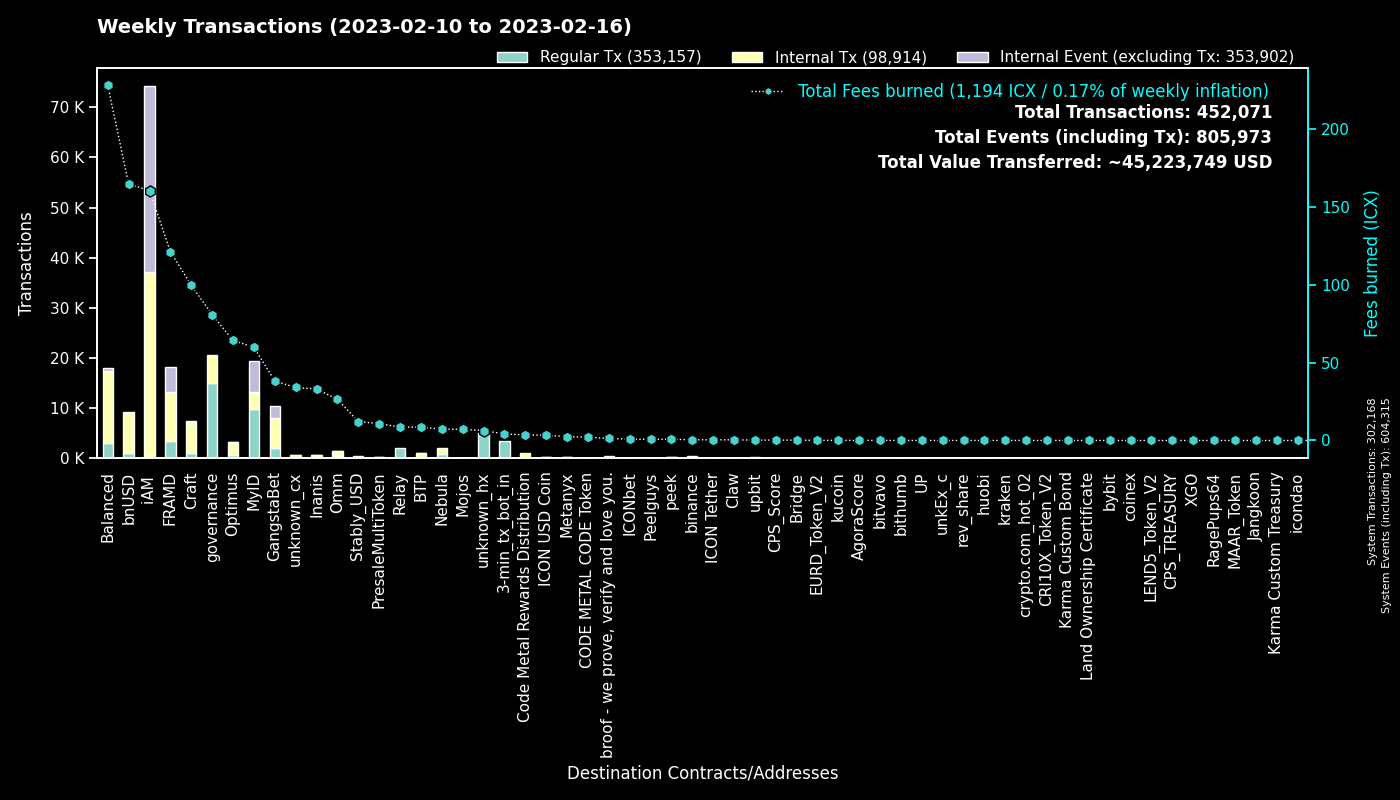

The file beside this chart, header and first rows:
to, Regular Tx, Fees burned, to_def, Internal Tx, Internal Event (excluding Tx), group
0, 302140, 0.0, System, 28, 302147, System
cx00000000000000000000000000000000000000…, 14915, 80.8, governance, 5692, 0, governance
cx9e3cadcc1a4be3323ea23371b84575abb32703…, 6289, 12.92, MyID_1, 0, 6289, MyID
hx11de4e28be4845de3ea392fd8d758655bf766c…, 3360, 4.2, 3-min_tx_bot_in, 0, 0, 3-min_tx_bot_in
cx2aa9b28a657e3121b75d3d4fe65e569398645d…, 3329, 64.3, FRAMD Token, 5189, 494, FRAMD
cx694e8c9f1a05c8c3719f30d46b97697960e428…, 2818, 26.48, MyID_2, 2818, 0, MyID
cxca5faa5a71d986a2e84dd7e6f5ff791d29901e…, 2137, 8.637, Relay_4, 0, 0, Relay
cxe5c2c460364acc5f8c1d5ca925930043d8d9c9…, 1501, 7.095, GangstaBet Crown, 1604, 0, GangstaBet
cx88fd7df7ddff82f7cc735c871dc519838cb235…, 1044, 164.7, bnUSD, 8066, 106, bnUSD
cxba62bb61baf8dd8b6a04633fe33806547785a0…, 648, 20.48, MyID_3, 574, 0, MyID
cx85954d0dae92b63bf5cba03a59ca4ffe687bad…, 624, 4.707, NebulaMultiToken, 654, 0, Nebula
cx2609b924e33ef00b648a409245c7ea394c4678…, 614, 60.77, balanced_sicx, 3323, 49, Balanced
cx66d4d90f5f113eba575bf793570135f9b10cec…, 560, 34.21, balanced_loans, 1791, 176, Balanced
cx7ecb16e4c143b95e01d05933c17cb986cfe618…, 542, 67.55, CraftRewards, 3880, 55, Craft
cx69bcdf1753472c1444188ec3f5188657e30c83…, 418, 1.302, broof - we prove, verify and love you., 0, 0, broof - we prove, verify and love you.
cxa0af3165c08318e988cb30993b3048335b94af…, 391, 10.06, balanced_dex, 1156, 0, Balanced
hxc4193cda4a75526bf50896ec242d6713bb6b02…, 367, 0.4587, binance_hot, 0, 0, binance
cxf61cd5a45dc9f91c15aa65831a30a90d59a096…, 332, 38.88, balanced_baln, 2123, 184, Balanced
cx44250a12074799e26fdeee75648ae47e2cc842…, 323, 5.118, balanced_governance, 6, 0, Balanced
cx10d59e8103ab44635190bd4139dbfd682fa2d0…, 314, 10.12, balanced_rewards, 1096, 0, Balanced
cxaa99a164586883eed0322d62a31946dfa9491f…, 304, 31.23, optimus_rewards, 991, 14, Optimus
cx14002628a4599380f391f708843044bc93dce2…, 295, 160.5, iAM Div, 36884, 36985, iAM
cx2dc662031f3d62bcdba4f63e9bf827767c8475…, 295, 5.003, GangstaBet Skill, 2287, 2347, GangstaBet
cx203d9cd2a669be67177e997b8948ce2c35caff…, 256, 33.39, balanced_dividends, 2490, 46, Balanced
cxcb455f26a2c01c686fa7f30e1e3661642dd53c…, 251, 10.31, omm_lending, 0, 0, Omm
cx334db6519871cb2bfd154cec0905ced4ea142d…, 232, 0.9274, unknown_cx, 0, 0, unknown_cx
cx57d7acf8b5114b787ecdd99ca460c2272e4d91…, 230, 2.129, NebulaPlanetToken, 316, 0, Nebula
cxe971c0a92c58db502e4a224efc6ba311eb1c17…, 222, 31.03, Inanis Treasury, 237, 47, Inanis
cx2e6d0fc0eca04965d06038c8406093337f085f…, 208, 29.98, Craft, 1491, 24, Craft
cx9c4698411c6d9a780f605685153431dcda0460…, 202, 1.636, Auction, 651, 1, Craft
cx30f18d26f45d990112a4cd4825c0b79af73aac…, 185, 56.98, Yetis, 4510, 4450, FRAMD
cx21e94c08c03daee80c25d8ee3ea22a20786ec2…, 171, 32.68, Balanced Router, 1861, 77, Balanced
cxcc711062b732ed14954008da8a5b5193b4d486…, 168, 0.3108, peek_1, 0, 0, peek
cx7b1843b7ef5368a080ccf59c0a9d1bdec474f9…, 103, 4.537, optimus_dividends, 787, 0, Optimus
cx6139a27c15f1653471ffba0b4b88dc15de7e32…, 98, 19.36, gangstabet_token, 1383, 51, GangstaBet
cx28b2ec885b50c8a93da752f2d0467a67127a70…, 94, 6.502, CROWN, 615, 5, GangstaBet
cx785d504f44b5d2c8dac04c5a1ecd75f18ee57d…, 91, 9.452, Finance Token, 470, 21, Optimus
cxbb2871f468a3008f80b08fdde5b8b951583acf…, 88, 12.19, Stably_USD, 359, 0, Stably_USD
cx5b5a03cb525a1845d0af3a872d525b18a810ac…, 76, 4.001, btp-0x38.bsc-BTCB, 367, 12, BTP
cx943cf4a4e4e281d82b15ae0564bbdcbf8114b3…, 74, 0.5088, NebulaSpaceshipToken, 98, 0, Nebula
cx288d13e1b63563459a2ac6179f237711f6851c…, 62, 2.757, btp-0x38.bsc-ETH, 286, 8, BTP
hxbb984f278abd66ae2155edbd91f8c87ce98411…, 60, 0.075, kucoin, 0, 0, kucoin
cxcaef4255ec5cb784594655fa5ff62ce09a4f8d…, 55, 0.434, peek_3, 55, 0, peek
cx43e2eec79eb76293c298f2b17aec06097be606…, 54, 0.2802, balanced_staking, 161, 0, Balanced
hx8d28bc4d785d331eb4e577135701eb388e9a46…, 54, 0.0675, upbit_hot_04, 0, 0, upbit
cx82c8c091b41413423579445032281bca5ac14f…, 53, 0.1748, Craft, 53, 4, Craft
hx133323c2e990994816b548a9e7eb080a5eac80…, 50, 0.0625, unknown_hx, 0, 0, unknown_hx
hxa390d24fdcba68515b492ffc553192802706a1…, 49, 0.06125, bitvavo_hot, 0, 0, bitvavo
cx96f98f59f1dc144709fd294d4b906c74f5d709…, 48, 0.1063, EURD_Token_V2, 48, 0, EURD_Token_V2
cx8dc674ce709c518bf1a6058a2722a59f94b6fb…, 46, 1.016, Balanced StakedLP, 135, 0, Balanced
hx0693176ac311db62ea27da7ea036cb27c1413b…, 45, 0.05625, unknown_hx, 0, 0, unknown_hx
hx6d14b2b77a9e73c5d5804d43c7e3c3416648ae…, 45, 0.05625, bithumb_03, 0, 0, bithumb
hx85532472e789802a943bd34a8aeb86668bc232…, 44, 0.055, unkEx_c_01, 0, 0, unkEx_c
hxfdb57e23c32f9273639d6dda45068d85ee43fe…, 44, 0.055, upbit_hot_02, 0, 0, upbit
cx8683d50b9f53275081e13b64fba9d6a56b7c57…, 44, 0.1495, gangstabet_trade, 40, 0, GangstaBet
hxd9fb974459fe46eb9d5a7c438f17ae6e75c0f2…, 43, 0.05375, huobi, 0, 0, huobi
hx68646780e14ee9097085f7280ab137c3633b4b…, 42, 0.0525, kraken_hot, 0, 0, kraken
cx23a91ee3dd290486a9113a6a42429825d813de…, 41, 1.277, BTP Message Center, 85, 50, BTP
hxf2b4e7eab4f14f49e5dce378c2a0389c379ac6…, 41, 0.05125, upbit_hot_05, 0, 0, upbit
hx294c5d0699615fc8d92abfe464a2601612d11b…, 41, 0.05125, crypto.com_hot_02, 0, 0, crypto.com_hot_02
... 1,576 more rows
